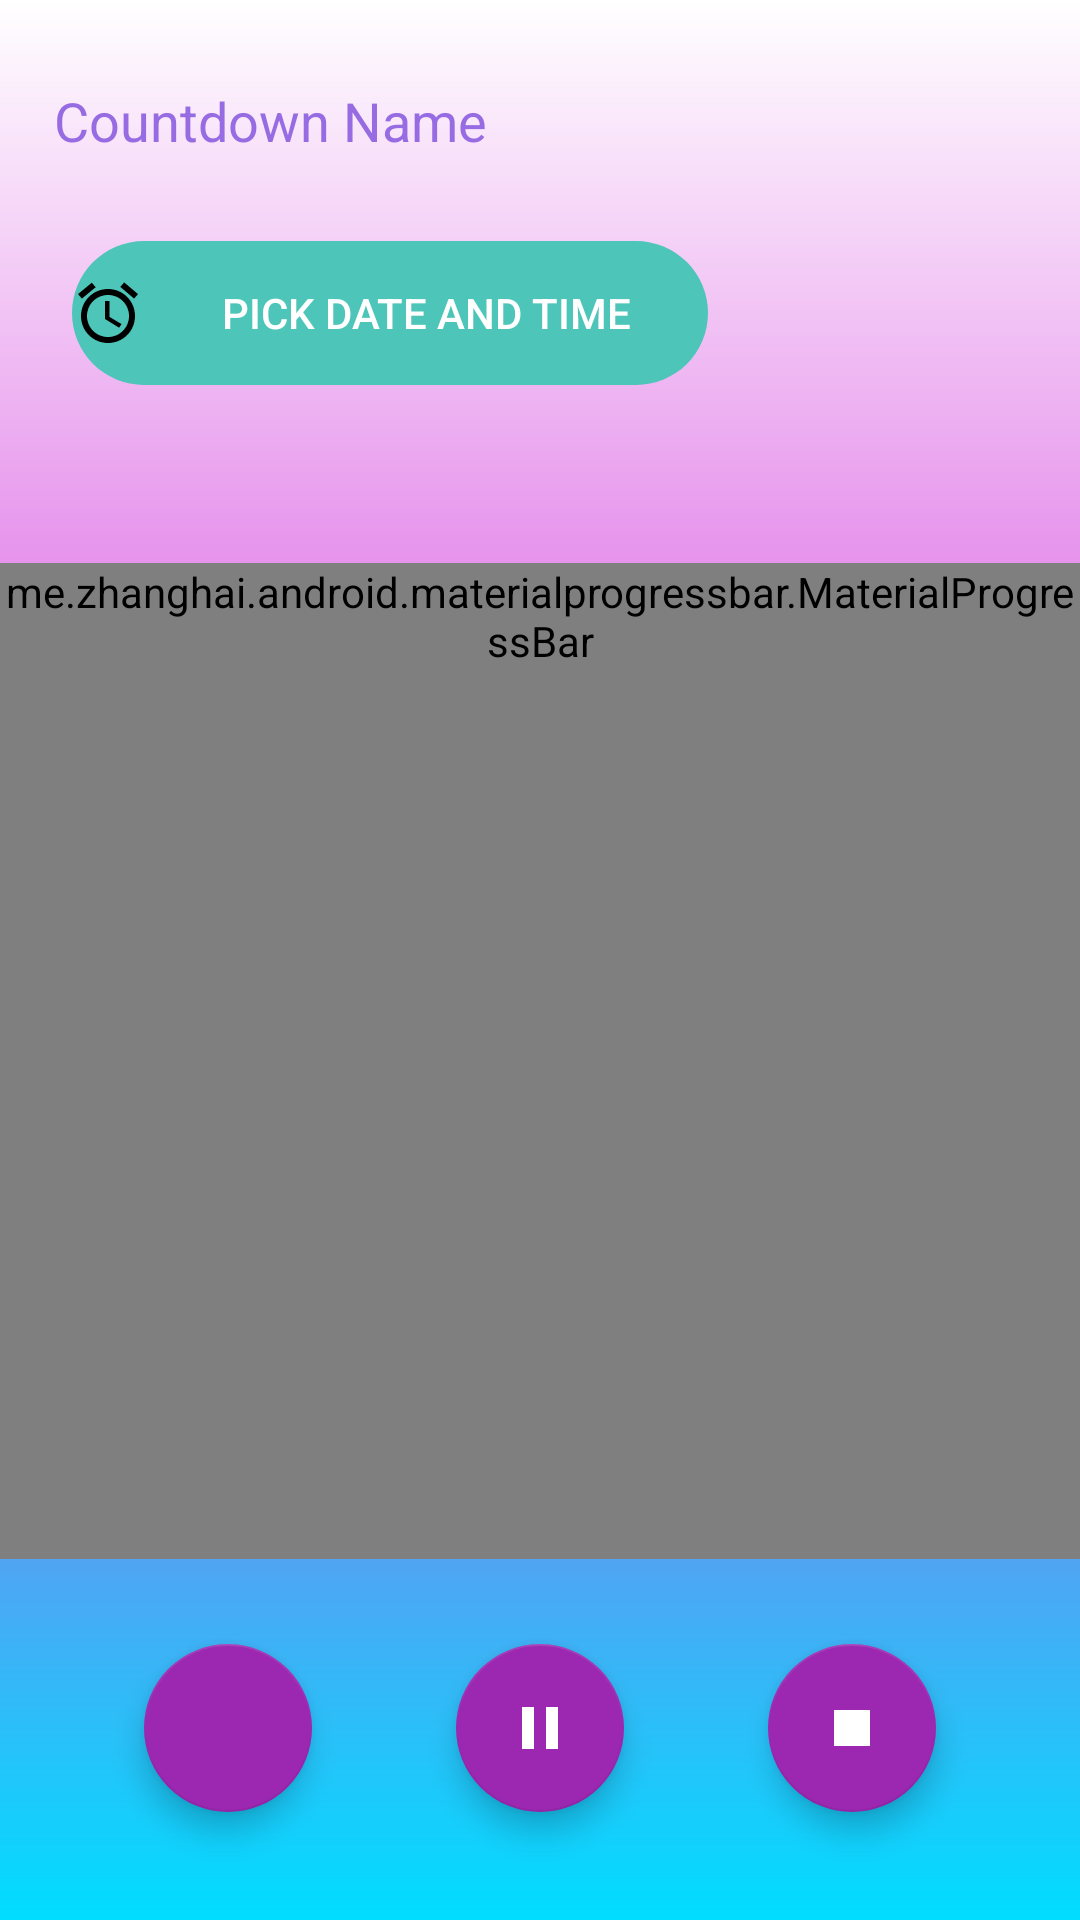

Android layout source for this screen:
<!-- AndroidManifest.xml: activity theme Theme.AppCompat.NoActionBar -->
<!-- res/layout/activity_first.xml -->
<?xml version="1.0" encoding="utf-8"?>
<layout
    xmlns:android="http://schemas.android.com/apk/res/android"
    xmlns:app="http://schemas.android.com/apk/res-auto"
    xmlns:tools="http://schemas.android.com/tools">

    <androidx.constraintlayout.widget.ConstraintLayout
        android:layout_width="match_parent"
        android:layout_height="match_parent"
        android:background="@drawable/screen_background"
        tools:context=".FirstActivity">

         <TextView
            android:id="@+id/textview_countdown"
            android:layout_width="wrap_content"
            android:layout_height="wrap_content"
            android:background="#FFFFFF"
            android:textColor="@android:color/black"
            android:textSize="70sp"
            app:layout_constraintBottom_toTopOf="@id/fab_pause"
            app:layout_constraintEnd_toEndOf="parent"
            app:layout_constraintHorizontal_bias="0.506"
            app:layout_constraintStart_toStartOf="parent"
            app:layout_constraintTop_toTopOf="parent"
            app:layout_constraintVertical_bias="0.637"
            tools:text="10:00" />

        <com.google.android.material.floatingactionbutton.FloatingActionButton
            android:id="@+id/fab_stop"
            android:layout_width="wrap_content"
            android:layout_height="wrap_content"
            android:layout_gravity="bottom|end"
            app:backgroundTint="#9C27B0"
            app:layout_constraintBottom_toBottomOf="@+id/fab_pause"
            app:layout_constraintEnd_toEndOf="parent"
            app:layout_constraintHorizontal_bias="0.5"
            app:layout_constraintStart_toEndOf="@+id/fab_pause"
            app:layout_constraintTop_toTopOf="@+id/fab_pause"
            app:srcCompat="@drawable/ic_stop" />

        <com.google.android.material.floatingactionbutton.FloatingActionButton
            android:id="@+id/fab_pause"
            android:layout_width="wrap_content"
            android:layout_height="wrap_content"
            android:layout_gravity="bottom|center"
            android:clickable="true"
            android:focusable="true"
            app:backgroundTint="#9C27B0"
            app:layout_constraintBottom_toBottomOf="@+id/fab_play"
            app:layout_constraintEnd_toStartOf="@+id/fab_stop"
            app:layout_constraintHorizontal_bias="0.5"
            app:layout_constraintStart_toEndOf="@+id/fab_play"
            app:layout_constraintTop_toTopOf="@+id/fab_play"
            app:srcCompat="@drawable/ic_pause" />

        <com.google.android.material.floatingactionbutton.FloatingActionButton
            android:id="@+id/fab_play"
            android:layout_width="wrap_content"
            android:layout_height="wrap_content"
            android:layout_gravity="bottom|start"
            android:layout_marginBottom="36dp"
            android:clickable="true"
            android:focusable="true"
            app:backgroundTint="#9C27B0"
            app:layout_constraintBottom_toBottomOf="parent"
            app:layout_constraintEnd_toStartOf="@+id/fab_pause"
            app:layout_constraintHorizontal_bias="0.5"
            app:layout_constraintStart_toStartOf="parent"
            app:srcCompat="@drawable/ic_play_arrow" />

          <me.zhanghai.android.materialprogressbar.MaterialProgressBar
            android:id="@+id/progress"
            style="@style/Widget.MaterialProgressBar.ProgressBar"
            android:layout_width="wrap_content"
            android:layout_height="wrap_content"
            android:minWidth="332dp"
            android:minHeight="332dp"
            app:layout_constraintBottom_toBottomOf="parent"
            app:layout_constraintEnd_toEndOf="parent"
            app:layout_constraintHorizontal_bias="0.493"
            app:layout_constraintStart_toStartOf="parent"
            app:layout_constraintTop_toTopOf="parent"
            app:layout_constraintVertical_bias="0.609" />

        <EditText
            android:id="@+id/edit_name"
            android:layout_width="wrap_content"
            android:layout_height="wrap_content"
            android:layout_marginTop="28dp"
            android:background="#00CB6CDC"
            android:ems="10"
            android:hint="@string/Countdown_title"
            android:inputType="textPersonName"
            android:textAllCaps="false"
            android:textColor="@android:color/black"
            android:textColorHint="#976CE3"
            app:layout_constraintEnd_toEndOf="parent"
            app:layout_constraintHorizontal_bias="0.119"
            app:layout_constraintStart_toStartOf="parent"
            app:layout_constraintTop_toTopOf="parent" />

        <Button
            android:id="@+id/pickButton"
            android:layout_width="212dp"
            android:layout_height="48dp"
            android:layout_marginStart="24dp"
            android:layout_marginTop="28dp"
            android:background="@drawable/btn_background"
            android:drawableStart="@drawable/ic_alarms"
            android:text="@string/picker_btn"
            app:backgroundTint="#4DC5B9"
            app:layout_constraintStart_toStartOf="parent"
            app:layout_constraintTop_toBottomOf="@+id/edit_name" />

        <TextView
            android:id="@+id/myDate"
            android:layout_width="wrap_content"
            android:layout_height="wrap_content"
            android:layout_marginTop="16dp"
            android:textColor="#673AB7"
            app:layout_constraintBottom_toBottomOf="parent"
            app:layout_constraintEnd_toEndOf="parent"
            app:layout_constraintHorizontal_bias="0.455"
            app:layout_constraintStart_toStartOf="parent"
            app:layout_constraintTop_toTopOf="parent"
            app:layout_constraintVertical_bias="0.208" />

    </androidx.constraintlayout.widget.ConstraintLayout>
</layout>
<!-- resources referenced by this layout -->
<resources>
  <!-- drawable btn_background (drawable) -->
  <?xml version="1.0" encoding="utf-8"?>
  <shape
      xmlns:android="http://schemas.android.com/apk/res/android"
      android:shape="rectangle">
  
  <corners
      android:topRightRadius="35sp"
      android:topLeftRadius="35sp"
      android:bottomRightRadius="35sp"
      android:bottomLeftRadius="35sp"/>
      <solid
          android:endColor="#0C613A68" />
  
  </shape>
  <!-- drawable ic_alarms (drawable) -->
  <vector xmlns:android="http://schemas.android.com/apk/res/android"
      android:width="24dp"
      android:height="24dp"
      android:viewportWidth="24"
      android:viewportHeight="24"
      android:tint="#000">
    <path
        android:fillColor="@android:color/white"
        android:pathData="M22,5.7l-4.6,-3.9 -1.3,1.5 4.6,3.9L22,5.7zM7.9,3.4L6.6,1.9 2,5.7l1.3,1.5 4.6,-3.8zM12.5,8L11,8v6l4.7,2.9 0.8,-1.2 -4,-2.4L12.5,8zM12,4c-5,0 -9,4 -9,9s4,9 9,9 9,-4 9,-9 -4,-9 -9,-9zM12,20c-3.9,0 -7,-3.1 -7,-7s3.1,-7 7,-7 7,3.1 7,7 -3.1,7 -7,7z"/>
  </vector>
  <!-- drawable ic_pause (drawable) -->
  <vector xmlns:android="http://schemas.android.com/apk/res/android"
      xmlns:tools="http://schemas.android.com/tools"
      android:width="24dp"
      android:height="24dp"
      android:viewportWidth="24"
      android:viewportHeight="24"
      android:tint="#fff">
    <path
        android:fillColor="@android:color/white"
        android:pathData="M6,19h4L10,5L6,5v14zM14,5v14h4L18,5h-4z"
        tools:ignore="VectorRaster" />
  </vector>
  <!-- drawable ic_stop (drawable) -->
  <vector
      xmlns:android="http://schemas.android.com/apk/res/android"
      xmlns:tools="http://schemas.android.com/tools"
      android:width="24dp"
      android:height="24dp"
      android:viewportWidth="24"
      android:viewportHeight="24"
      android:tint="#fff">
    <path
        android:fillColor="@android:color/white"
        android:pathData="M6,6h12v12H6z"
        tools:ignore="VectorRaster" />
  </vector>
  <!-- drawable screen_background (drawable) -->
  <?xml version="1.0" encoding="utf-8"?>
  <shape
      xmlns:android="http://schemas.android.com/apk/res/android"
      android:shape="rectangle">
  
  
      <gradient
          android:startColor="@android:color/holo_blue_bright"
          android:centerColor="#D547DF"
          android:endColor="#fff"
          android:angle="90"
          android:type="linear"
          android:useLevel="true"/>
  </shape>
  <string name="Countdown_title">Countdown Name</string>
  <string name="picker_btn">Pick Date and Time</string>
</resources>
